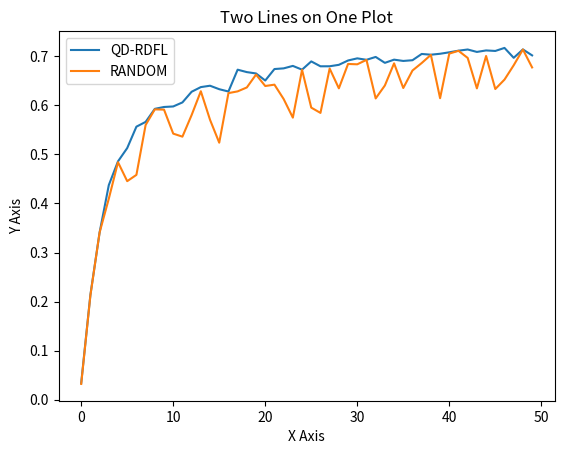

The matplotlib source for this figure:
import matplotlib.pyplot as plt
import numpy as np

if __name__ == "__main__":
    # 准备数据
    U_qn_list = [0.03380193622101457, 0.21377351125973798, 0.34096743810498054, 0.4374792206367233, 0.48592140026376884, 0.5129566760066862, 0.5565863023313076, 0.5662860812058657, 0.5929198076410385, 0.5967302094253175, 0.5977865778317508, 0.6060149238443839, 0.6277558851260854, 0.637243254895218, 0.6400406745633711, 0.6329647904843954, 0.6282417000658989, 0.6727375629217129, 0.6678072024901525, 0.6650383500365931, 0.6506417500733432, 0.6740521548737832, 0.6754252172820472, 0.6804496303738872, 0.6727945996010318, 0.6896179100757349, 0.679629087372392, 0.6797043304052104, 0.6826443415612029, 0.6914909371747326, 0.6958230220706665, 0.6928707787095749, 0.6987184745390767, 0.6866704247585798, 0.6931947650747758, 0.6905433609091809, 0.6920318917499535, 0.7047778925394557, 0.7032798127444742, 0.70518493939539, 0.7081700103908279, 0.7114748150408332, 0.7138860439216752, 0.7089250957654221, 0.7119872911561618, 0.7109183117814448, 0.7170945828892457, 0.6969283867190847, 0.71401950710045, 0.7019024328609449, 0.7027522909997606, 0.707250256756401, 0.7024618767917632, 0.7133700770242151, 0.7121978513659144, 0.71245307829197, 0.7194603008465363, 0.7147298308386072, 0.702953991368533, 0.704943635655535, 0.7104040596438661, 0.7208978640381476, 0.7122790941211594, 0.7200946097074017, 0.7127032977456409, 0.7109684596574797, 0.7171540261307603, 0.7181326569391713, 0.6710555699210847, 0.6490125050969637, 0.6149288965161612, 0.5296967817431226, 0.5477510227552447, 0.5442469846342712, 0.44569754113269777, 0.4953050583048815, 0.50349119569012, 0.6132546090317428, 0.3640090404940013, 0.5372681124654872, 0.27854309886285744, 0.23795930538864152, 0.34278457669855467, 0.25626876465182447, 0.18848907580520358, 0.23689846264111214, 0.08389600812149611, -0.012683568675352586, -0.026048052399919808, 0.07421292289799819, -26.25886490262879, -26.55001510157833, -25.984507599878444, -0.2360179272355971, -0.03541956088590048, -0.3256834276888405, -0.6262951963122596, -0.2985994906389182, -0.33247385323056733, -0.5262583338168829]
    U_qn_list2 = [0.03225891510461293, 0.21268453583005442, 0.3409472331535852, 0.40982791236412464, 0.4841416586911058, 0.4455107753984804, 0.4583304074442285, 0.5599720976440767, 0.5918573983605762, 0.5913719878118808, 0.5423946500925828, 0.5362453235456008, 0.5802814010868069, 0.6288008095761195, 0.5705878485588133, 0.5239539028026171, 0.6249735612559209, 0.6285310279868696, 0.6365225438944535, 0.6627689499954774, 0.6394756936076449, 0.6422098905171194, 0.6129580066238635, 0.5750067914184729, 0.6725103189604604, 0.5953996368554901, 0.5846516710752101, 0.6750512107203221, 0.634730908269969, 0.6844073120858625, 0.6837068826630566, 0.6926833420164031, 0.6141402958640775, 0.6405465746192412, 0.6856571957994342, 0.6353896710818915, 0.6710352523571939, 0.6862762274500449, 0.7029434808059822, 0.6146224593932929, 0.7054820776234001, 0.711236324482208, 0.696693501587722, 0.6346390642138792, 0.7006649171022286, 0.633327871788644, 0.6525344373929982, 0.6817553018432203, 0.7138968618007875, 0.6773284021619617, 0.6947914940903868, 0.667072445407388, 0.6913070777345272, 0.6749813946336944, 0.7102211125293787, 0.6832588663839527, 0.5960821897099637, 0.6694735378200438, 0.6630117688840473, 0.6662281902453973, 0.6292704140173171, 0.704808077750366, 0.6521985607311758, 0.6806173021160435, 0.7102301839060174, 0.6794742018893829, 0.6794742018893829, 0.697233937536371, 0.7070965994596066, 0.7131561873613417, 0.7131561873613417, 0.7074412026609489, 0.7074412026609489, 0.7074412026609489, 0.7074412026609489, 0.7074412026609489, 0.7168460581175002, 0.6998873739349651, 0.6998873739349651, 0.7058970926079051, 0.7058970926079051, 0.7058970926079051, 0.7058970926079051, 0.7058970926079051, 0.685078238741806, 0.685078238741806, 0.685078238741806, 0.685078238741806, 0.663999463751499, 0.6667442779554746, -11.927612128042968, -21.922704179053483, -18.91896417051548, -18.91896417051548, -18.91896417051548, -18.91896417051548, -18.91896417051548, -18.91896417051548, -18.91896417051548, -18.91896417051548]

    x = np.arange(len(U_qn_list[:50]))  # 客户端数量

    plt.plot(x, U_qn_list[:50], label='QD-RDFL')
    plt.plot(x, U_qn_list2[:50], label='RANDOM')

    plt.legend()
    plt.title('Two Lines on One Plot')
    plt.xlabel('X Axis')
    plt.ylabel('Y Axis')

    plt.show()
